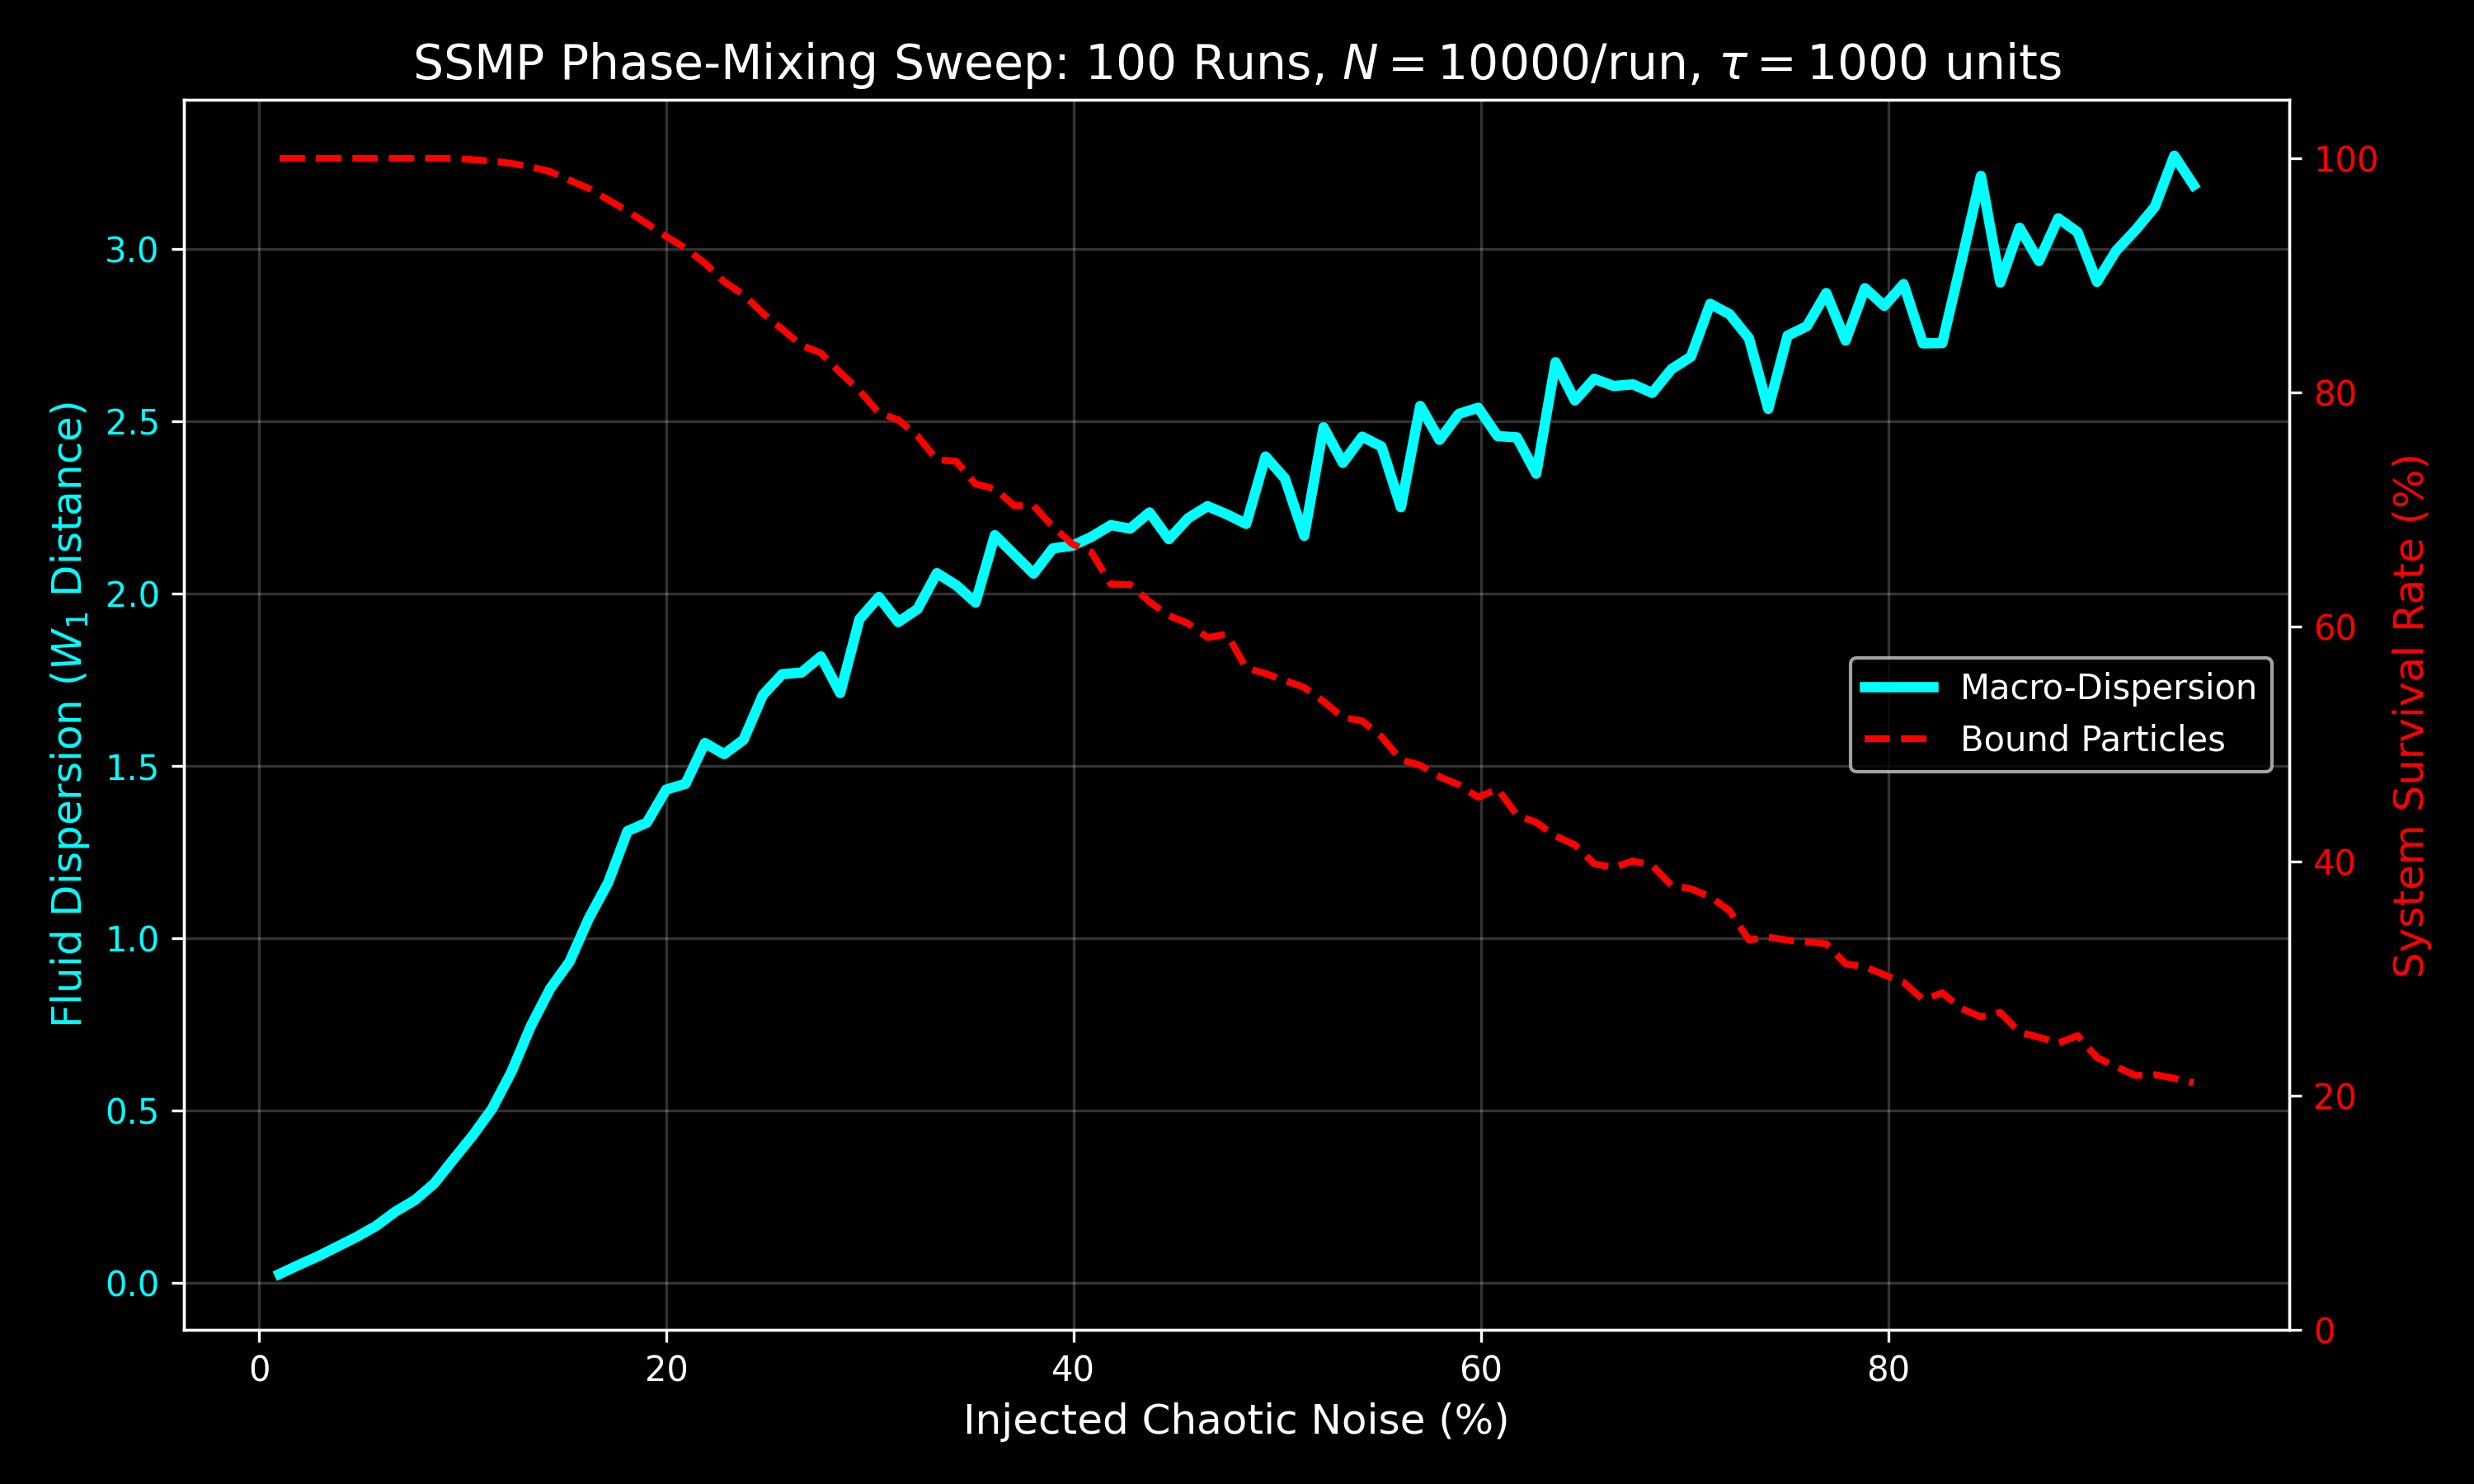

Write the Python code that produced this figure.
import numpy as np
import matplotlib.pyplot as plt
from scipy.stats import wasserstein_distance
import time

# Import your engine
from analytical_engine_8D import Manifold8DEngine

def run_noise_sweep(N_particles=10000, num_steps=100, jump_days=1000):
    print(f"Starting Noise Sweep: {num_steps} steps from 1% to 95% noise.")
    print(f"Particles per run: {N_particles} | Total jumps: {N_particles * num_steps}")
    
    mu = 1.0
    engine = Manifold8DEngine(mu=mu)
    
    # Define our noise levels (from 0.01 to 0.95)
    noise_levels = np.linspace(0.01, 0.95, num_steps)
    
    # Data storage for our single master plot
    w_distances = []
    survival_rates = []
    exec_times = []
    
    # Target manifold is an exact Dirac delta at r = 1.0
    target_manifold = np.ones(N_particles)

    total_start_time = time.time()

    for idx, noise in enumerate(noise_levels):
        # 1. Initialize Perfectly Secular States
        angles = np.random.uniform(0, 2*np.pi, N_particles)
        r_secular = np.column_stack((np.cos(angles), np.sin(angles), np.zeros(N_particles)))
        v_secular = np.column_stack((-np.sin(angles), np.cos(angles), np.zeros(N_particles)))
        
        # 2. Inject the specific noise level for this run
        r_noisy = r_secular + np.random.normal(0, noise, r_secular.shape)
        v_noisy = v_secular + np.random.normal(0, noise, v_secular.shape)
        
        # 3. Execute the jump
        final_positions = np.zeros((N_particles, 3))
        survived = 0
        
        run_start = time.time()
        for i in range(N_particles):
            try:
                final_pos = engine.propagate(
                    planet_idx=None, bodies=None, 
                    r_input=r_noisy[i], v_input=v_noisy[i], 
                    T=jump_days, pert_params={'M_int': 0}, mc_mode=True
                )
                final_positions[i] = final_pos
                
                # Check if it stayed bound (rough heuristic: didn't fly off to infinity)
                if np.linalg.norm(final_pos) < 50.0:
                    survived += 1
            except Exception:
                # Ejected or mathematically unstable due to extreme noise
                final_positions[i] = r_noisy[i] * 1000 # Send to "infinity"
                
        run_time = time.time() - run_start
        exec_times.append(run_time)
        
        # 4. Calculate metrics
        r_final = np.linalg.norm(final_positions, axis=1)
        
        # Filter out extreme ejections (r > 50) from the Wasserstein calculation 
        # so we are measuring the bound fluid disk, not the escaping gas
        bound_r_final = r_final[r_final < 50.0]
        bound_target = np.ones(len(bound_r_final))
        
        if len(bound_r_final) > 0:
            w_dist = wasserstein_distance(bound_r_final, bound_target)
        else:
            w_dist = np.nan # Total systemic destruction
            
        w_distances.append(w_dist)
        survival_rates.append((survived / N_particles) * 100)
        
        # Print progress every 10 steps
        if (idx + 1) % 10 == 0:
            print(f"Step {idx+1}/{num_steps} | Noise: {noise*100:.0f}% | W1 Dist: {w_dist:.2f} | Survival: {survival_rates[-1]:.1f}%")

    print(f"\nSweep completed in {time.time() - total_start_time:.2f} seconds.")

    # 5. Generate the Master Plot
    plt.style.use('dark_background')
    fig, ax1 = plt.subplots(figsize=(10, 6))

    # Axis 1: Wasserstein Distance (Dispersion)
    color1 = 'cyan'
    ax1.set_xlabel('Injected Chaotic Noise (%)', fontsize=12)
    ax1.set_ylabel('Fluid Dispersion ($W_1$ Distance)', color=color1, fontsize=12)
    ax1.plot(noise_levels * 100, w_distances, color=color1, lw=3, label='Macro-Dispersion')
    ax1.tick_params(axis='y', labelcolor=color1)
    ax1.grid(True, alpha=0.2)

    # Axis 2: Survival Rate (Bound particles)
    ax2 = ax1.twinx()  
    color2 = 'red'
    ax2.set_ylabel('System Survival Rate (%)', color=color2, fontsize=12)  
    ax2.plot(noise_levels * 100, survival_rates, color=color2, lw=2, linestyle='dashed', label='Bound Particles')
    ax2.tick_params(axis='y', labelcolor=color2)
    ax2.set_ylim(0, 105)

    plt.title(f'SSMP Phase-Mixing Sweep: {num_steps} Runs, $N={N_particles}$/run, $\\tau={jump_days}$ units', fontsize=14)
    
    # Combine legends
    lines_1, labels_1 = ax1.get_legend_handles_labels()
    lines_2, labels_2 = ax2.get_legend_handles_labels()
    ax1.legend(lines_1 + lines_2, labels_1 + labels_2, loc='center right')

    plt.tight_layout()
    plt.savefig('noise_scaling_sweep.png', dpi=300)
    print("Graph saved as 'noise_scaling_sweep.png'.")
    plt.show()

if __name__ == "__main__":
    run_noise_sweep(N_particles=10000, num_steps=100, jump_days=1000)
